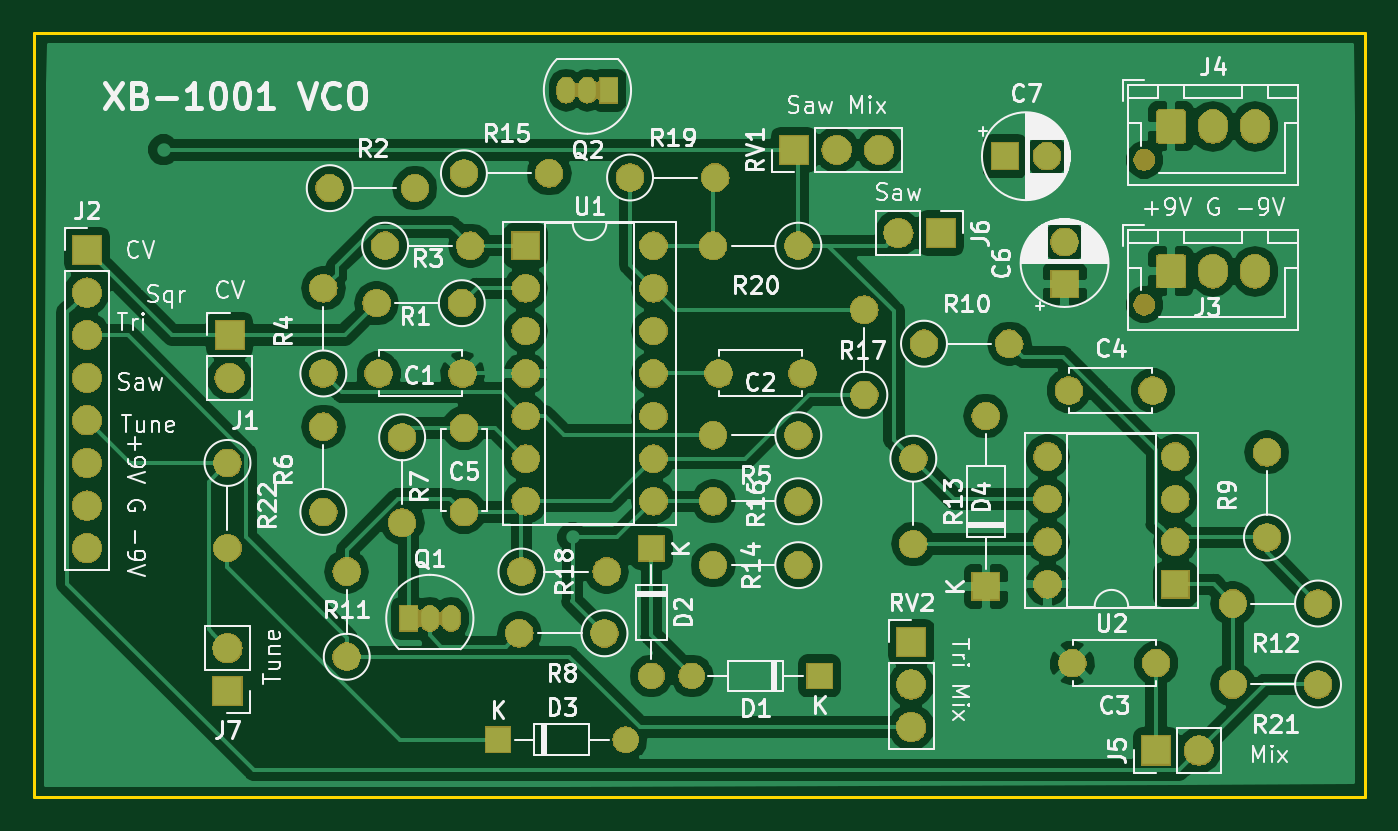
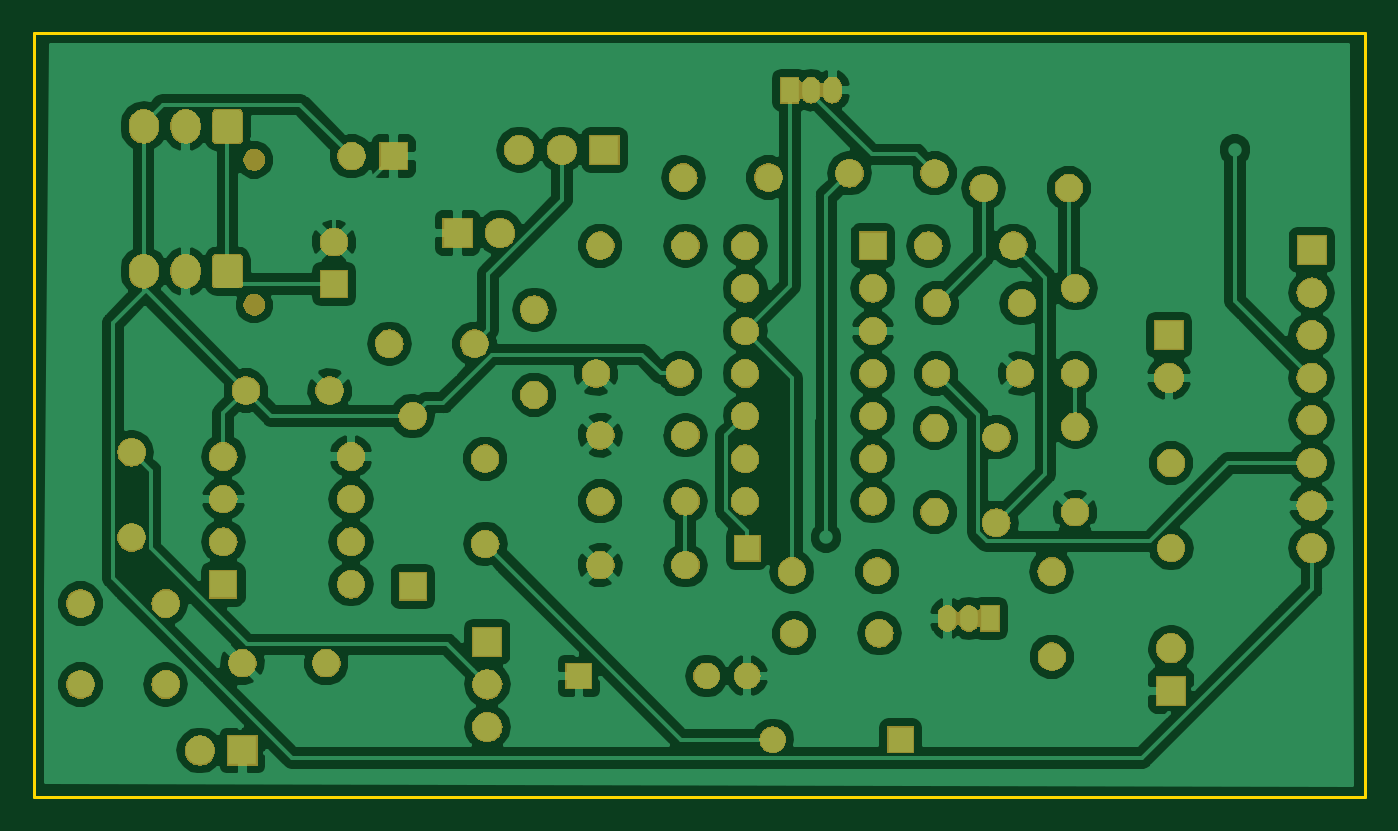
Circuit board: 9 layer files. Board 79.4 x 45.6 mm.
- bottom_copper: vco3-B.Cu.gbr (140977 bytes)
- bottom_mask: vco3-B.Mask.gbr (142747 bytes)
- paste: vco3-B.Paste.gbr (493 bytes)
- bottom_silk: vco3-B.SilkS.gbr (494 bytes)
- outline: vco3-Edge.Cuts.gbr (758 bytes)
- top_copper: vco3-F.Cu.gbr (116729 bytes)
- top_mask: vco3-F.Mask.gbr (142747 bytes)
- paste: vco3-F.Paste.gbr (493 bytes)
- top_silk: vco3-F.SilkS.gbr (74139 bytes)

=== bottom_copper: vco3-B.Cu.gbr (140977 bytes, source omitted) ===
=== bottom_mask: vco3-B.Mask.gbr (142747 bytes, source omitted) ===
=== paste: vco3-B.Paste.gbr ===
G04 #@! TF.GenerationSoftware,KiCad,Pcbnew,(5.0.1)-rc2*
G04 #@! TF.CreationDate,2018-12-16T20:49:02-05:00*
G04 #@! TF.ProjectId,vco3,76636F332E6B696361645F7063620000,rev?*
G04 #@! TF.SameCoordinates,Original*
G04 #@! TF.FileFunction,Paste,Bot*
G04 #@! TF.FilePolarity,Positive*
%FSLAX46Y46*%
G04 Gerber Fmt 4.6, Leading zero omitted, Abs format (unit mm)*
G04 Created by KiCad (PCBNEW (5.0.1)-rc2) date 12/16/2018 8:49:02 PM*
%MOMM*%
%LPD*%
G01*
G04 APERTURE LIST*
G04 APERTURE END LIST*
M02*

=== bottom_silk: vco3-B.SilkS.gbr ===
G04 #@! TF.GenerationSoftware,KiCad,Pcbnew,(5.0.1)-rc2*
G04 #@! TF.CreationDate,2018-12-16T20:49:03-05:00*
G04 #@! TF.ProjectId,vco3,76636F332E6B696361645F7063620000,rev?*
G04 #@! TF.SameCoordinates,Original*
G04 #@! TF.FileFunction,Legend,Bot*
G04 #@! TF.FilePolarity,Positive*
%FSLAX46Y46*%
G04 Gerber Fmt 4.6, Leading zero omitted, Abs format (unit mm)*
G04 Created by KiCad (PCBNEW (5.0.1)-rc2) date 12/16/2018 8:49:03 PM*
%MOMM*%
%LPD*%
G01*
G04 APERTURE LIST*
G04 APERTURE END LIST*
M02*

=== outline: vco3-Edge.Cuts.gbr ===
G04 #@! TF.GenerationSoftware,KiCad,Pcbnew,(5.0.1)-rc2*
G04 #@! TF.CreationDate,2018-12-16T20:49:03-05:00*
G04 #@! TF.ProjectId,vco3,76636F332E6B696361645F7063620000,rev?*
G04 #@! TF.SameCoordinates,Original*
G04 #@! TF.FileFunction,Profile,NP*
%FSLAX46Y46*%
G04 Gerber Fmt 4.6, Leading zero omitted, Abs format (unit mm)*
G04 Created by KiCad (PCBNEW (5.0.1)-rc2) date 12/16/2018 8:49:03 PM*
%MOMM*%
%LPD*%
G01*
G04 APERTURE LIST*
%ADD10C,0.150000*%
%ADD11C,0.200000*%
G04 APERTURE END LIST*
D10*
X103378000Y-21844000D02*
X103378000Y-20320000D01*
X182753000Y-20320000D02*
X103378000Y-20320000D01*
D11*
X103378000Y-65913000D02*
X103378000Y-21844000D01*
X182753000Y-65913000D02*
X103378000Y-65913000D01*
X182753000Y-20320000D02*
X182753000Y-65913000D01*
M02*

=== top_copper: vco3-F.Cu.gbr (116729 bytes, source omitted) ===
=== top_mask: vco3-F.Mask.gbr (142747 bytes, source omitted) ===
=== paste: vco3-F.Paste.gbr ===
G04 #@! TF.GenerationSoftware,KiCad,Pcbnew,(5.0.1)-rc2*
G04 #@! TF.CreationDate,2018-12-16T20:49:02-05:00*
G04 #@! TF.ProjectId,vco3,76636F332E6B696361645F7063620000,rev?*
G04 #@! TF.SameCoordinates,Original*
G04 #@! TF.FileFunction,Paste,Top*
G04 #@! TF.FilePolarity,Positive*
%FSLAX46Y46*%
G04 Gerber Fmt 4.6, Leading zero omitted, Abs format (unit mm)*
G04 Created by KiCad (PCBNEW (5.0.1)-rc2) date 12/16/2018 8:49:02 PM*
%MOMM*%
%LPD*%
G01*
G04 APERTURE LIST*
G04 APERTURE END LIST*
M02*

=== top_silk: vco3-F.SilkS.gbr (74139 bytes, source omitted) ===
